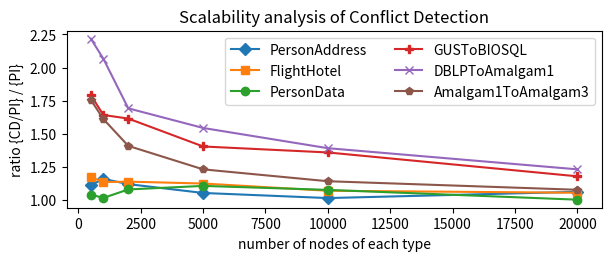

This chart was generated by the following Python code: (Note: this script raises an exception after producing the figure.)
import matplotlib.pyplot as plt
import numpy as np

x = [500, 1000, 2_000, 5_000, 10_000, 20_000]
## Figure for computing the overhead of performing conflict detection
results_personaddress_PI=[116.0, 139.2, 196.6, 382.4, 714.6, 1353.0]
results_personaddress_CD_PI=[129.0, 161.6, 220.4, 403.2, 726.0, 1438.2]
results_flighthotel_PI=[149.6, 186.4, 223.2, 380.4, 647.8, 1196.4]
results_flighthotel_CD_PI=[175.6, 211.8, 254.4, 428.2, 693.8, 1263.4]
results_persondata_PI=[118.4, 142.0, 170.6, 321.4, 527.8, 948.4]
results_persondata_CD_PI=[123.4, 144.4, 184.4, 356.0, 568.8, 952.0]
results_dta1_PI=[579.2, 697.0, 1094.2, 1578.8, 3161.2, 5969.0]
results_dta1_CD_PI=[1284.4, 1440.6, 1852.0, 2438.4, 4400.4, 7357.2]
results_a1ta3_PI=[552.4, 705.0, 1040.6, 2032.2, 3767.8, 7724.8]
results_a1ta3_CD_PI=[970.2, 1136.4, 1466.6, 2504.4, 4306.2, 8330.6]
results_gtb_PI=[361.8, 426.0, 613.2, 1070.8, 1933.4, 4073.8]
results_gtb_CD_PI=[648.6, 699.6, 990.6, 1504.4, 2629.2, 4806.6]

# plot results using matplotlib
import matplotlib.pyplot as plt
import numpy as np

ratioPA = [a/b for a,b in zip(results_personaddress_CD_PI, results_personaddress_PI)]
ratioFH = [a/b for a,b in zip(results_flighthotel_CD_PI, results_flighthotel_PI)]
ratioPD = [a/b for a,b in zip(results_persondata_CD_PI, results_persondata_PI)]
ratioDTA1 = [a/b for a,b in zip(results_dta1_CD_PI, results_dta1_PI)]
ratioA1TA3 = [a/b for a,b in zip(results_a1ta3_CD_PI, results_a1ta3_PI)]
ratioGTB = [a/b for a,b in zip(results_gtb_CD_PI, results_gtb_PI)]

# Figure for computing the overhead of performing conflict detection
fig2, ax = plt.subplots(layout="constrained", figsize=(6,2.5))
ax.plot(x, ratioPA, label="PersonAddress", marker="D")
ax.plot(x, ratioFH, label="FlightHotel", marker="s")
ax.plot(x, ratioPD, label="PersonData", marker="o")
ax.plot(x, ratioGTB, label="GUSToBIOSQL", marker="P")
ax.plot(x, ratioDTA1, label="DBLPToAmalgam1", marker="x")
ax.plot(x, ratioA1TA3, label="Amalgam1ToAmalgam3", marker="p")
ax.set_title("Scalability analysis of Conflict Detection")
ax.set_xlabel("number of nodes of each type")
ax.set_ylabel("ratio {CD/PI} / {PI}")
ax.legend(loc="best", fontsize="10", ncol=2)

plt.savefig("../outfigs/FigureOverheadCD.png")
